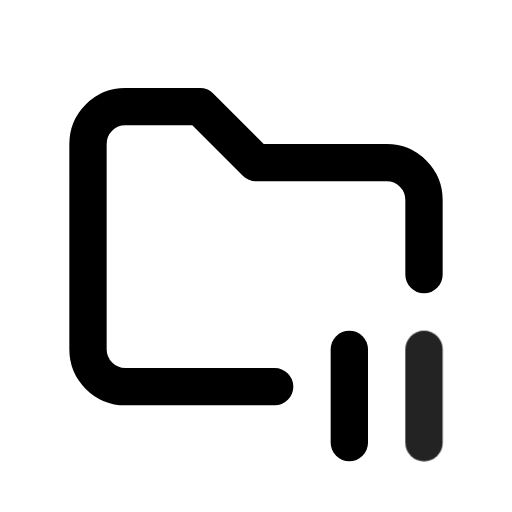
t = 0.00 s
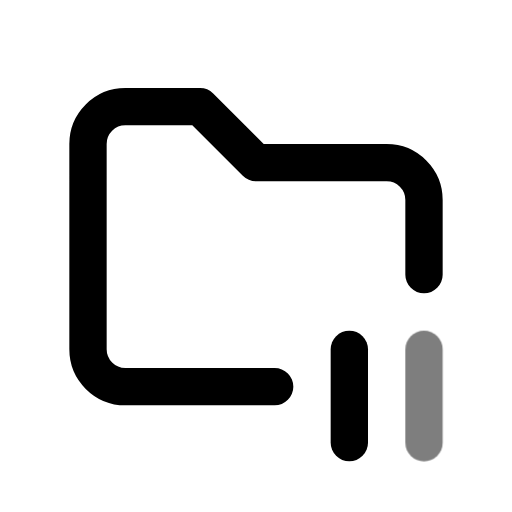
t = 0.49 s
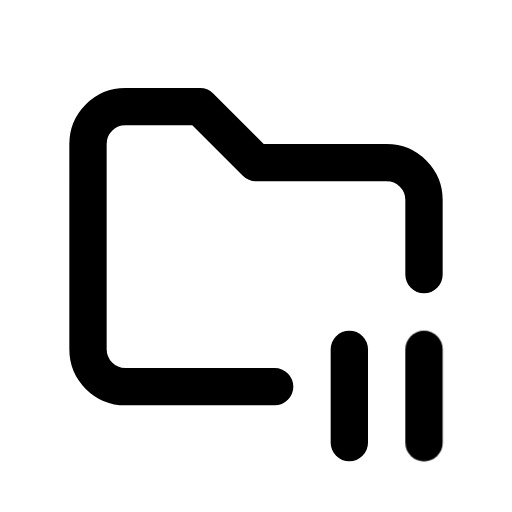
t = 0.90 s
t = 1.26 s: frame unchanged from t = 0.90 s, image omitted
t = 2.06 s: frame unchanged from t = 0.90 s, image omitted
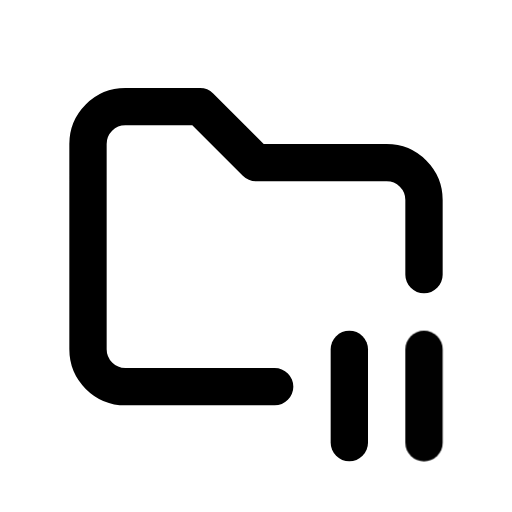
t = 2.45 s

The animated SVG that drew these frames (rendered in a browser with its animation timeline set to each time). Animation: 1 CSS @keyframes rule; one cycle of 2.85 s, repeats indefinitely.

<svg xmlns="http://www.w3.org/2000/svg" width="24" height="24" fill="none" stroke="currentColor" stroke-linecap="round" stroke-linejoin="round" stroke-width="2" viewBox="0 0 24 24">
    <!-- Generated by scripts/icon-expansion/generate.mjs -->
    <!-- Adapted from Tabler Icons 3.34.1.
MIT License

Copyright (c) 2020-2024 Paweł Kuna

Permission is hereby granted, free of charge, to any person obtaining a copy
of this software and associated documentation files (the "Software"), to deal
in the Software without restriction, including without limitation the rights
to use, copy, modify, merge, publish, distribute, sublicense, and/or sell
copies of the Software, and to permit persons to whom the Software is
furnished to do so, subject to the following conditions:

The above copyright notice and this permission notice shall be included in all
copies or substantial portions of the Software.

THE SOFTWARE IS PROVIDED "AS IS", WITHOUT WARRANTY OF ANY KIND, EXPRESS OR
IMPLIED, INCLUDING BUT NOT LIMITED TO THE WARRANTIES OF MERCHANTABILITY,
FITNESS FOR A PARTICULAR PURPOSE AND NONINFRINGEMENT. IN NO EVENT SHALL THE
AUTHORS OR COPYRIGHT HOLDERS BE LIABLE FOR ANY CLAIM, DAMAGES OR OTHER
LIABILITY, WHETHER IN AN ACTION OF CONTRACT, TORT OR OTHERWISE, ARISING FROM,
OUT OF OR IN CONNECTION WITH THE SOFTWARE OR THE USE OR OTHER DEALINGS IN THE
SOFTWARE. -->
    <style>
        @media (prefers-reduced-motion: no-preference) {
            @keyframes ira-exp-pulse { 0%, 100% { opacity: 1; } 22% { opacity: .45; } 40% { opacity: 1; } }
            [data-ira-motion="folder-pause"] { transform-box: fill-box; transform-origin: center; animation: ira-exp-pulse 2.65s ease-in-out -0.2s infinite; }
        }
    </style>
    <g transform="translate(1.5 1.5) scale(.875)"><path d="M13 19h-8a2 2 0 0 1 -2 -2v-11a2 2 0 0 1 2 -2h4l3 3h7a2 2 0 0 1 2 2v4"/><path d="M17 17v5"/></g>
    <g data-ira-motion="folder-pause"><g transform="translate(1.5 1.5) scale(.875)"><path d="M21 17v5"/></g></g>
</svg>
